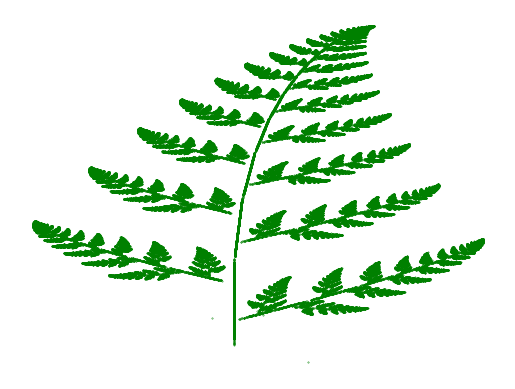

Reproduce this figure in Python.
import numpy as np
import matplotlib.pyplot as plt

x = y = 0
pts = []

for _ in range(100000):
    r = np.random.rand()
    if r < 0.02:
        x, y = 0.5, 0.27 * y
    elif r < 0.17:
        x, y = -0.14*x + 0.26*y + 0.57, 0.25*x + 0.22*y - 0.04
    elif r < 0.30:
        x, y = 0.17*x - 0.21*y + 0.41, 0.22*x + 0.16*y + 0.09
    else:
        x, y = 0.78*x + 0.03*y + 0.11, -0.03*x + 0.74*y + 0.27
    pts.append([x, y])

pts = np.array(pts)
plt.scatter(pts[:, 0], pts[:, 1], s=0.1, c='g')
plt.axis('off')
plt.show()
